Run: headless pygame with SDL's dummy video driver; simulated clock (each Clock.tick advances the game by its frame time, no real sleeping); random seed 0; keys injected as events and as key.get_pressed() state; no mouse input; restart key SPACE tapped at the start of phases 3 and 4.
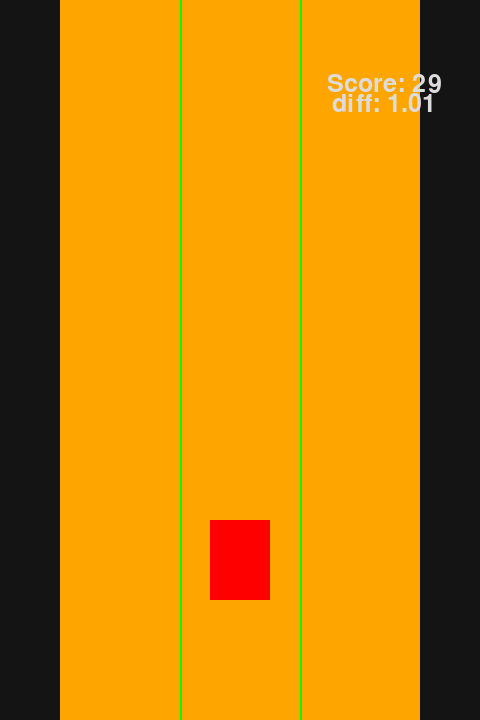
Frame 1 of 4 · flips 1–60 · no input
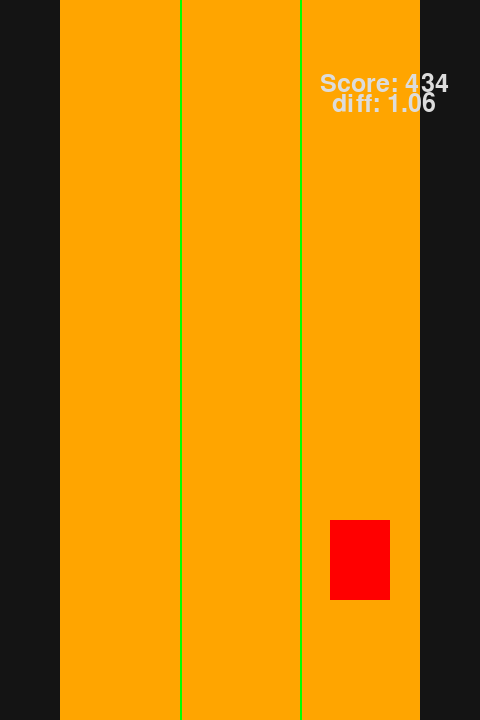
Frame 2 of 4 · flips 61–180 · tapped SPACE, RETURN · held RIGHT (→), D
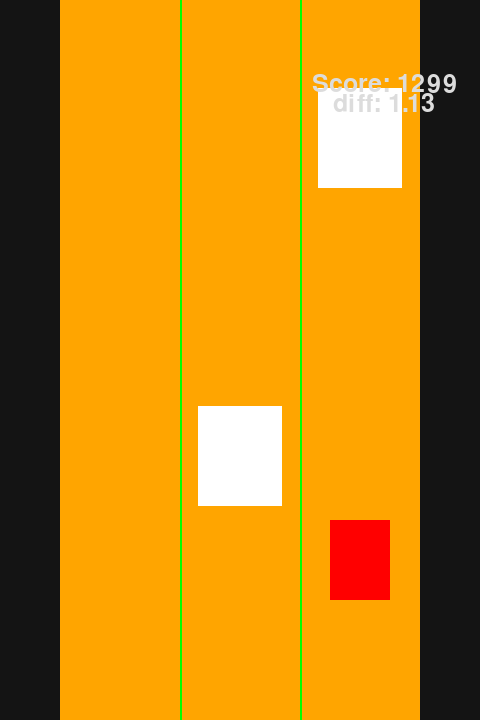
Frame 3 of 4 · flips 181–300 · tapped SPACE · held DOWN (↓), S
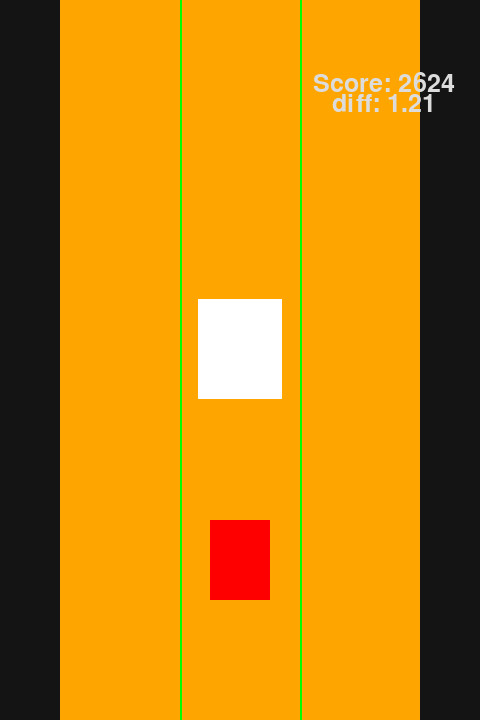
Frame 4 of 4 · flips 301–420 · tapped SPACE · held LEFT (←), A, UP (↑), W

The pygame program that drew these frames:

import pygame, sys, random, time
pygame.font.init()
WIDTH, HEIGHT = 480, 720
PLAYER_WIDTH, PLAYER_HEIGHT = 60, 80
PLAYER_SPEED = 300
LANES = 3
LANE_WIDTH = 120
GROUND_Y = HEIGHT - 2*PLAYER_HEIGHT
OBSTACLE_Y = -GROUND_Y
MIN_SPAWN_INTERVAL, MAX_SPAWN_INTERVAL = 0.8, 2.5
PLAYING, GAME_OVER = 0, 1
FONT, SMALL_FONT = pygame.font.Font(None, 74), pygame.font.Font(None, 37)
DIFFICULTY_SCALING = 0.1
MAX_OBSTACLE_SPEED = 1000
BASE_LANE_SWITCH_TIME = 0.25
BASE_OBSTACLE_SPEED = 350
NO_CLIP = True




def compute_lane_centers(screen_width:int, num_lanes:int, lane_width:int):
    """Computes the x coordinates for lanes given total width and lane parameters"""
    margin = (screen_width - (num_lanes * lane_width)) // 2
    return [(margin + lane_width*i + lane_width//2) for i in range(num_lanes)]

def draw_lanes(screen: pygame.Surface, centers: list, lane_width: int, screen_height: int):
    """Draws the lanes and separates by lines"""
    for idx, center in enumerate(centers):
        l_bound = center - lane_width//2
        lane = pygame.Rect(l_bound, 0, lane_width, screen_height)
        pygame.draw.rect(screen, "ORANGE", lane)
        if idx !=0:
            pygame.draw.line(screen, "GREEN", (l_bound, 0), (l_bound, screen_height), width=2)

#TODO: Make obstacles of variable length
def spawn_obstacle(lane_centers: list, lane_width: int, top_y: int, length: int = 100):
    """Generates and returns a pygame rectangle object in a random lane"""
    lane_id = random.randrange(len(lane_centers))
    width, length = int(lane_width*0.7), length
    obstacle = pygame.Rect(0,0,width,length)
    obstacle.centerx = lane_centers[lane_id]
    obstacle.y = top_y
    return obstacle, lane_id

def game_loop(screen, clock):
    """Main game loop for a single session"""
    player = pygame.Rect(0, 0, PLAYER_WIDTH, PLAYER_HEIGHT)
    lane_centers = compute_lane_centers(WIDTH, LANES, LANE_WIDTH)
    cur_lane = 1
    player.centerx = lane_centers[cur_lane]
    player.centery = GROUND_Y

    obstacle_speed = BASE_OBSTACLE_SPEED
    obstacles = [] 
    obstacle_spawn_timer = 0
    next_spawn_time = random.uniform(MIN_SPAWN_INTERVAL, MAX_SPAWN_INTERVAL)

    dodge_time_needed = LANE_WIDTH / obstacle_speed
    lane_switch_time = dodge_time_needed*0.7 #30% faster than required
    lane_switch_speed = LANE_WIDTH/lane_switch_time
    target_x = player.centerx

    score = 0
    time_survived = 0
    
    
    while True: 
        dt = clock.tick(60) / 1000.0
        time_survived += dt
        score += int(time_survived*2)
        
        for e in pygame.event.get():
            if e.type == pygame.QUIT:
                return False, score
            elif e.type == pygame.KEYDOWN:
                if e.key == pygame.K_LEFT and cur_lane >= 0:
                    cur_lane-=1
                if e.key == pygame.K_RIGHT and cur_lane < LANES-1:
                    cur_lane+=1
                target_x = lane_centers[cur_lane]
        obstacle_speed = min(obstacle_speed + ((time_survived**0.5)*DIFFICULTY_SCALING), MAX_OBSTACLE_SPEED)
        dodge_time_needed = LANE_WIDTH / obstacle_speed
        lane_switch_time = dodge_time_needed*0.7 #30% faster than required
        lane_switch_speed = LANE_WIDTH/lane_switch_time
        diff_multiplier = obstacle_speed / BASE_OBSTACLE_SPEED
        cur_min_spawn = min(MIN_SPAWN_INTERVAL, MIN_SPAWN_INTERVAL/diff_multiplier)
        cur_max_spawn = min(MAX_SPAWN_INTERVAL, MAX_SPAWN_INTERVAL/diff_multiplier)

        

        
        if abs(player.centerx - target_x) > 2:
            if player.centerx < target_x:
                player.centerx += lane_switch_speed*dt
                if player.centerx > target_x:
                    player.centerx = target_x
            else:
                player.centerx -= lane_switch_speed*dt
                if player.centerx < target_x:
                    player.centerx = target_x
            
        

        obstacle_spawn_timer += dt
        if obstacle_spawn_timer >= next_spawn_time:
            new_obstacle, lane_id = spawn_obstacle(lane_centers, LANE_WIDTH, OBSTACLE_Y)
            obstacles.append((new_obstacle, lane_id))
            obstacle_spawn_timer = 0.0
            next_spawn_time = random.uniform(cur_min_spawn, cur_max_spawn)
        obstacles_to_remove = []
        for i, (obstacle, lane_id) in enumerate(obstacles):
            obstacle.y += obstacle_speed*dt
            if obstacle.top > HEIGHT:
                obstacles_to_remove.append(i)
        
        for i in reversed(obstacles_to_remove):
            obstacles.pop(i)
        
        #collisions
        if not NO_CLIP:
            for obstacle, lane_id in obstacles:
                if player.colliderect(obstacle):
                    return True, score 



        #Rendering
        screen.fill((20, 20, 20))
        draw_lanes(screen, lane_centers, LANE_WIDTH, HEIGHT)
        pygame.draw.rect(screen, color="RED", rect=player)
        for obstacle, _ in obstacles:
            pygame.draw.rect(screen, color="WHITE", rect=obstacle)
        score_text = SMALL_FONT.render(f"Score: {score}", True, (220, 220, 220))
        diff_text = SMALL_FONT.render(f"diff: {round(diff_multiplier, 2)}", True, (220, 220, 220))
        screen.blit(score_text, (WIDTH*0.8 - score_text.get_width()//2, HEIGHT*0.1))
        screen.blit(diff_text, (WIDTH*0.8 - diff_text.get_width()//2, HEIGHT*0.1+20))
        
        
        pygame.display.flip()

def game_over_screen(screen:pygame.Surface, clock, score):
    """Screen to show waits for restart or quit"""
    while True:
        for e in pygame.event.get():
            if e.type == pygame.QUIT:
                return False
            elif e.type == pygame.KEYDOWN:
                if e.key == pygame.K_SPACE:
                    return True
                elif e.key == pygame.K_ESCAPE:
                    return False 
        screen.fill((40,40,40))
        game_over_text=FONT.render("GAME OVER", True, (255, 255, 255))
        restart_text = SMALL_FONT.render("Press SPACE to restart", True, (200,200,200))
        quit_text = SMALL_FONT.render("Press ESC to quit", True, (200,200,200))
        score_text = SMALL_FONT.render(f"Score: {score}", True, (220, 220, 220))
        screen.blit(game_over_text, (WIDTH//2 - game_over_text.get_width()//2, HEIGHT//2-100))
        screen.blit(restart_text, (WIDTH//2 - restart_text.get_width()//2, HEIGHT//2+40))
        screen.blit(quit_text, (WIDTH//2 - quit_text.get_width()//2, HEIGHT//2+10))
        screen.blit(score_text, (WIDTH//2 - score_text.get_width()//2, HEIGHT//2-30))
        pygame.display.flip()
        clock.tick(60)

def main():
    pygame.init()
    screen = pygame.display.set_mode((WIDTH, HEIGHT))
    clock = pygame.time.Clock()

    while True:
        continue_game, score = game_loop(screen, clock)
        if not continue_game:
            break
        
        restart = game_over_screen(screen, clock, score)
        if not restart:
            break
    


    pygame.quit()
    sys.exit()


if __name__ == "__main__":
    main()
